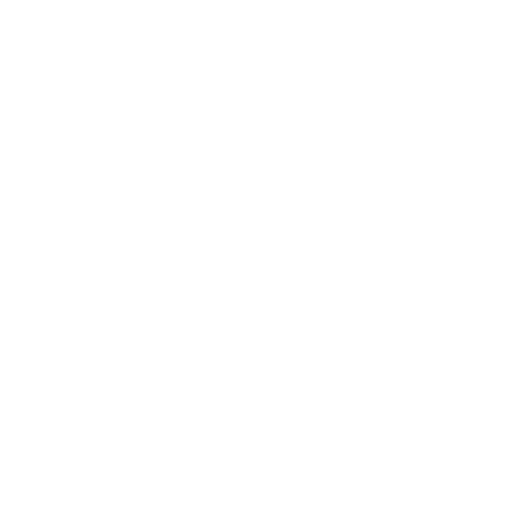
t = 0.00 s
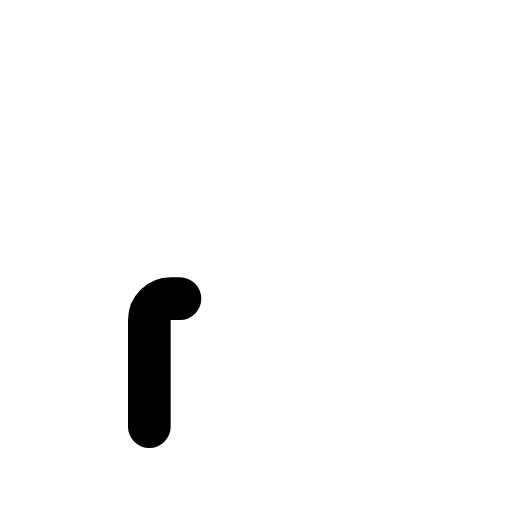
t = 0.15 s
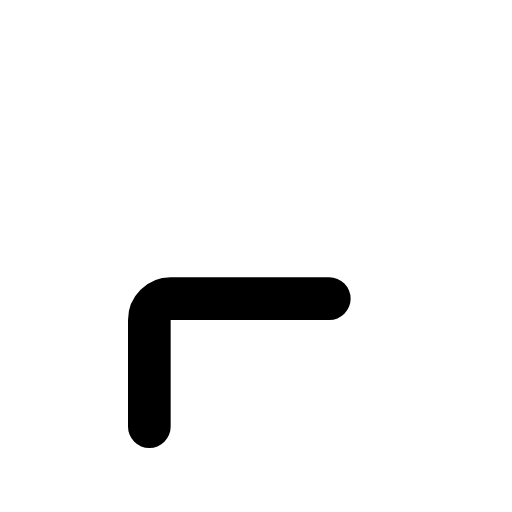
t = 0.30 s
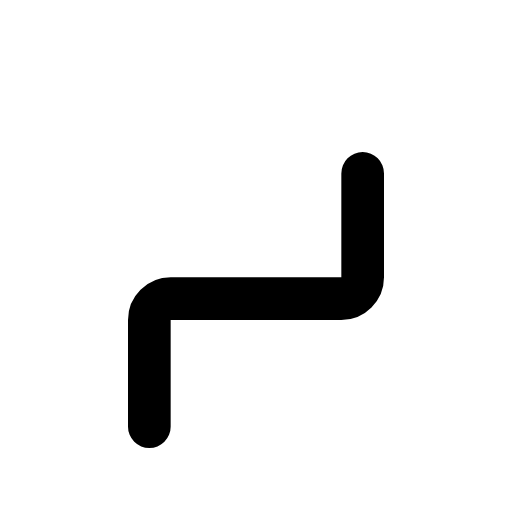
t = 0.45 s
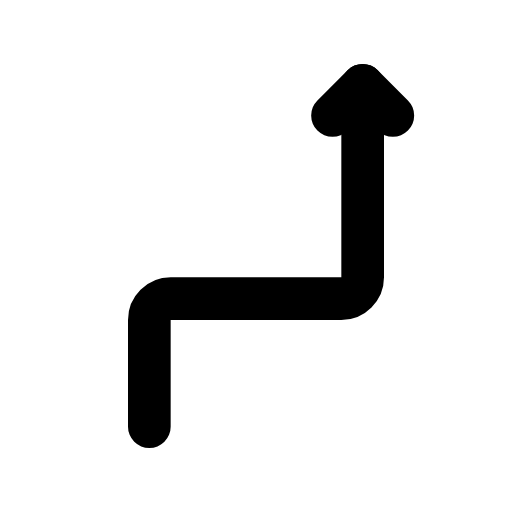
t = 0.65 s
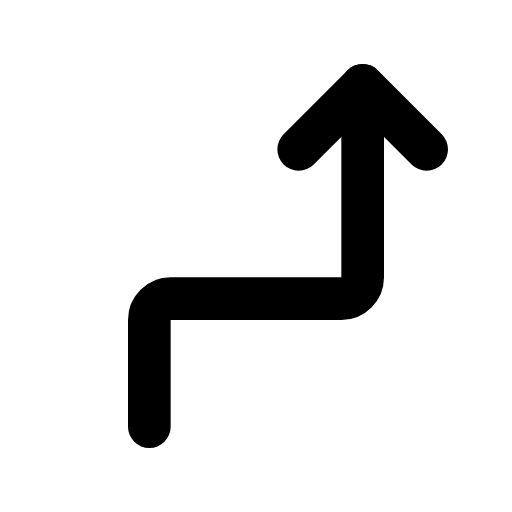
t = 0.80 s

The animated SVG that drew these frames (rendered in a browser with its animation timeline set to each time). Animation: 2 SMIL elements (animate=2); one cycle of 0.80 s.

<svg xmlns="http://www.w3.org/2000/svg" width="24" height="24" viewBox="0 0 24 24"><g fill="none" stroke="currentColor" stroke-linecap="round" stroke-linejoin="round" stroke-width="2"><path stroke-dasharray="28" d="M7 20v-5c0 -0.55 0.45 -1 1 -1h8c0.55 0 1 -0.45 1 -1v-9"><animate fill="freeze" attributeName="stroke-dashoffset" dur="0.6s" values="28;0"/></path><path stroke-dasharray="8" stroke-dashoffset="8" d="M17 4l3 3M17 4l-3 3"><animate fill="freeze" attributeName="stroke-dashoffset" begin="0.6s" dur="0.2s" to="0"/></path></g></svg>
